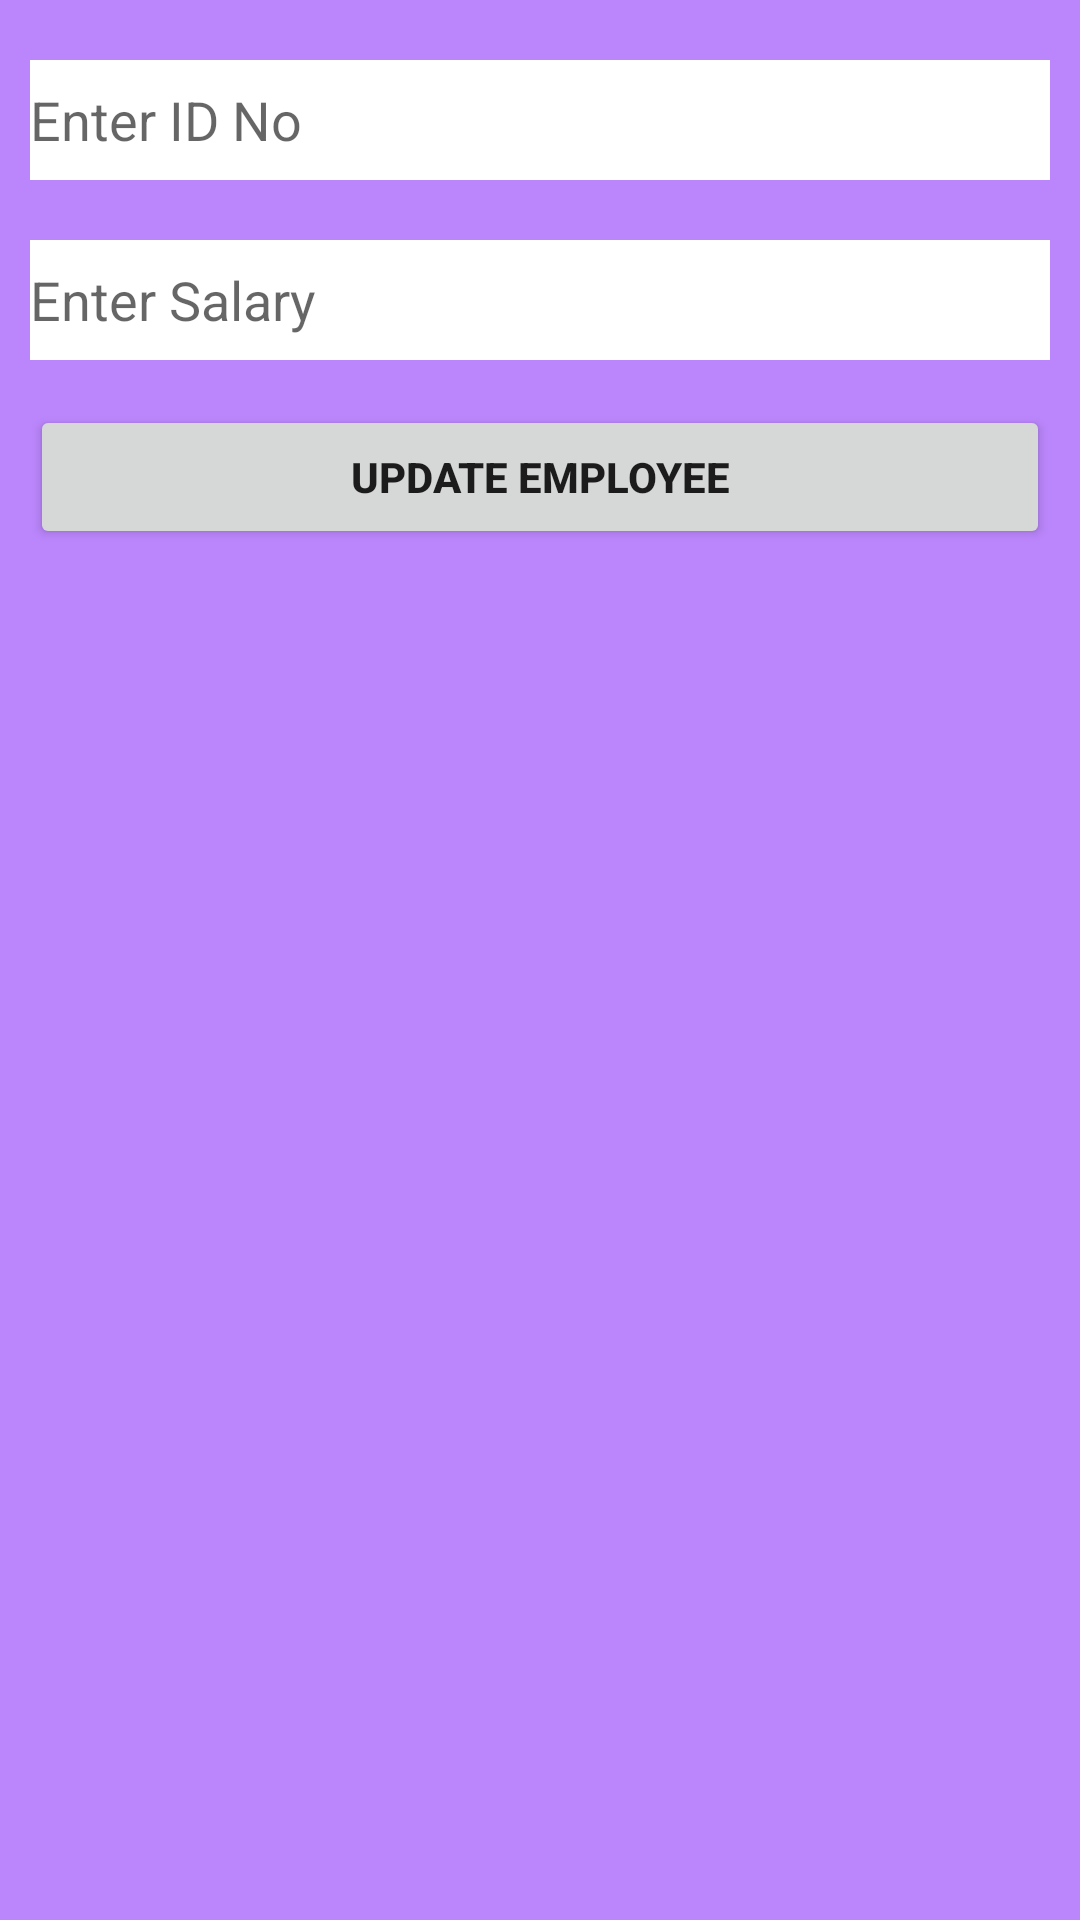

Produce the Android XML layout that renders to this screen, including the resource entries it uses.
<!-- AndroidManifest.xml: application theme Theme.EmployeeAPP -->
<!-- res/layout/activity_update_employee.xml -->
<?xml version="1.0" encoding="utf-8"?>
<LinearLayout
    xmlns:android="http://schemas.android.com/apk/res/android"
    xmlns:app="http://schemas.android.com/apk/res-auto"
    xmlns:tools="http://schemas.android.com/tools"
    android:layout_width="match_parent"
    android:layout_height="match_parent"
    android:orientation="vertical"
    android:background="@color/purple_200"
    tools:context=".UpdateEmployee">



    <EditText
        android:layout_width="match_parent"
        android:layout_height="40dp"
        android:hint="Enter ID No"
        android:layout_marginLeft="10dp"
        android:layout_marginRight="10dp"
        android:layout_marginTop="20dp"
        android:background = "#ffffff"
        android:inputType="number"
        android:minEms="8"
        android:id="@+id/id_number"/>


    <EditText
        android:layout_width="match_parent"
        android:layout_height="40dp"
        android:hint="Enter Salary"
        android:inputType="number"
        android:layout_marginLeft="10dp"
        android:layout_marginRight="10dp"
        android:layout_marginTop="20dp"
        android:background = "#ffffff"
        android:id="@+id/salary"/>


    <Button
        android:layout_width="match_parent"
        android:layout_height="wrap_content"
        android:text="UPDATE EMPLOYEE"
        android:textStyle="bold"
        android:layout_marginRight="10dp"
        android:layout_marginLeft="10dp"
        android:layout_marginTop="15dp"
        android:id="@+id/btnupdate"/>

</LinearLayout>
<!-- resources referenced by this layout -->
<resources>
  <style name="Theme.EmployeeAPP" parent="Theme.MaterialComponents.DayNight.DarkActionBar">
          
          <item name="colorPrimary">@color/purple_500</item>
          <item name="colorPrimaryVariant">@color/purple_700</item>
          <item name="colorOnPrimary">@color/white</item>
          
          <item name="colorSecondary">@color/teal_200</item>
          <item name="colorSecondaryVariant">@color/teal_700</item>
          <item name="colorOnSecondary">@color/black</item>
          
          <item name="android:statusBarColor" tools:targetApi="l">?attr/colorPrimaryVariant</item>
          
      </style>
  <!-- not gathered from this repository: default colours our renderer supplied (Android Studio template values) -->
  <color name="purple_200">#FFBB86FC</color>
  <color name="purple_500">#FF6200EE</color>
  <color name="purple_700">#FF3700B3</color>
  <color name="teal_200">#FF03DAC5</color>
  <color name="teal_700">#FF018786</color>
  <color name="black">#FF000000</color>
  <color name="white">#FFFFFFFF</color>
</resources>
